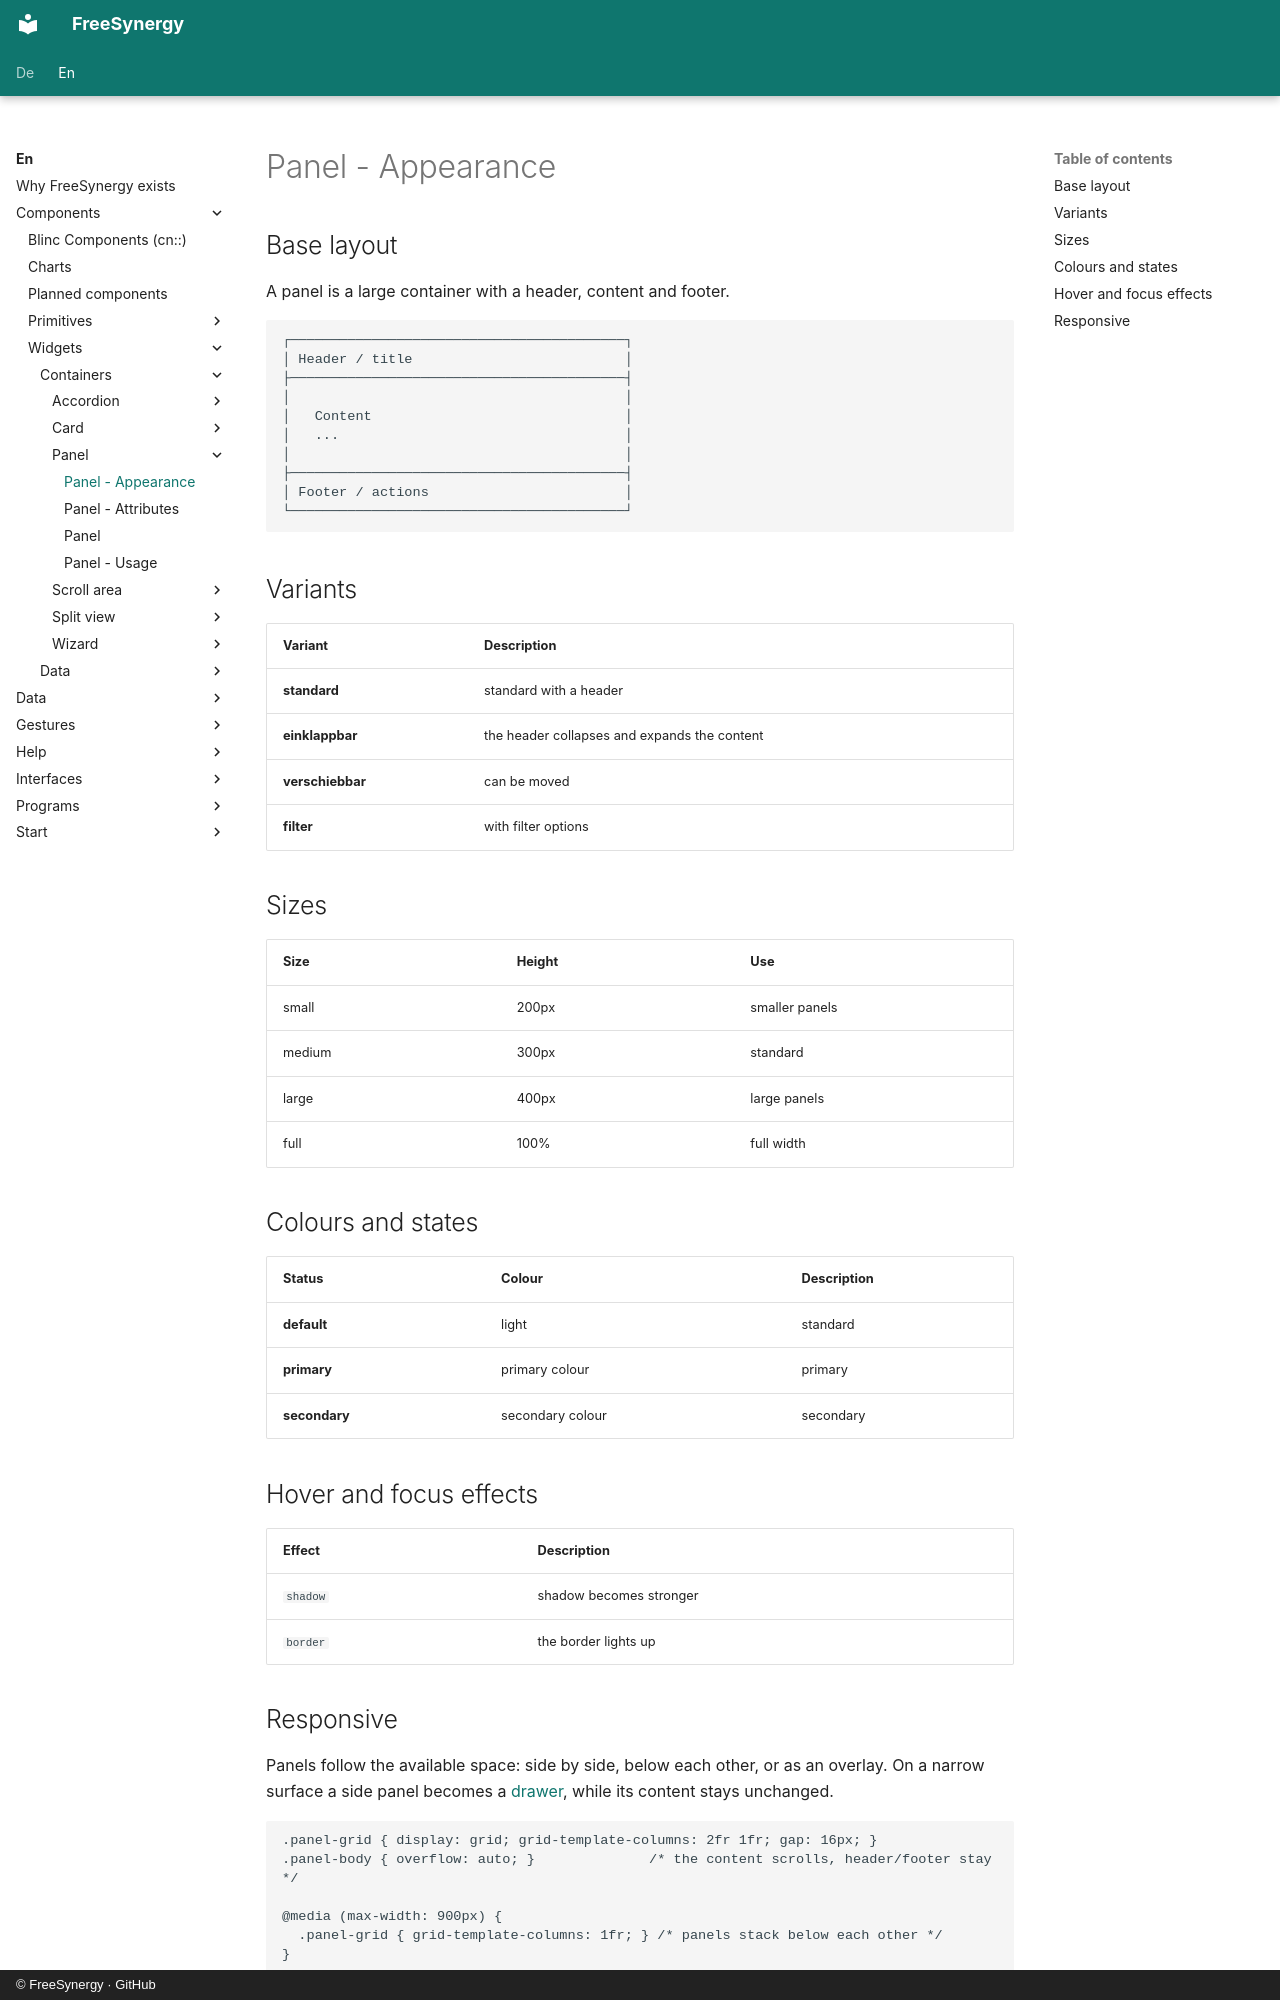

repository: FreeSynergy/fs-documentation · page: en/components/widgets/containers/panel/appearance/index.html · generator: mkdocs · copyright: © FreeSynergy · GitHub

# Panel - Appearance

## Base layout
A panel is a large container with a header, content and footer.

```
┌─────────────────────────────────────────┐
│ Header / title                          │
├─────────────────────────────────────────┤
│                                         │
│   Content                               │
│   ...                                   │
│                                         │
├─────────────────────────────────────────┤
│ Footer / actions                        │
└─────────────────────────────────────────┘
```

## Variants

| Variant | Description |
|---------|-------------|
| **standard** | standard with a header |
| **einklappbar** | the header collapses and expands the content |
| **verschiebbar** | can be moved |
| **filter** | with filter options |

## Sizes

| Size | Height | Use |
|------|--------|-----|
| small | 200px | smaller panels |
| medium | 300px | standard |
| large | 400px | large panels |
| full | 100% | full width |

## Colours and states

| Status | Colour | Description |
|--------|--------|-------------|
| **default** | light | standard |
| **primary** | primary colour | primary |
| **secondary** | secondary colour | secondary |

## Hover and focus effects

| Effect | Description |
|--------|-------------|
| `shadow` | shadow becomes stronger |
| `border` | the border lights up |
